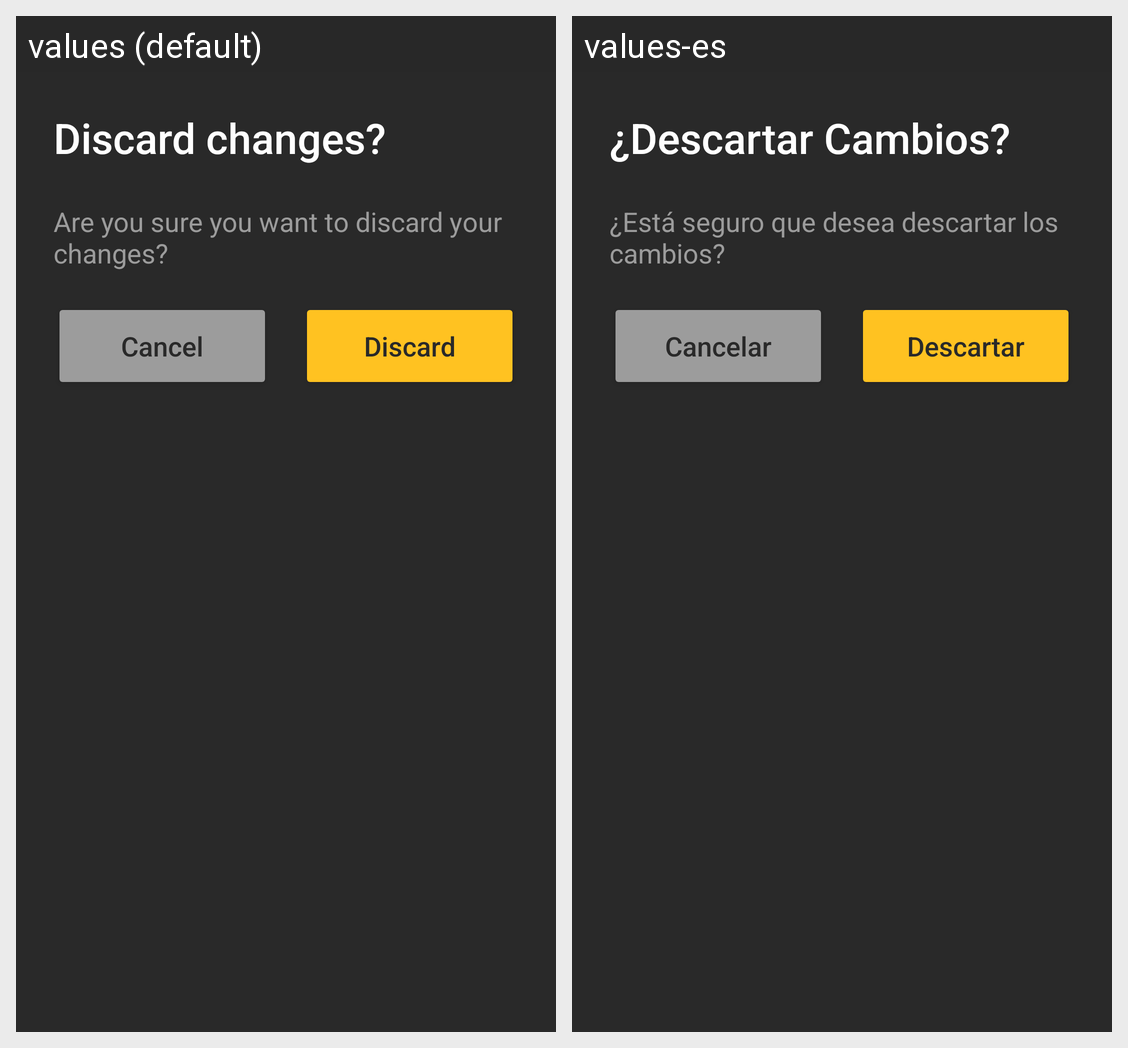

The same Android screen rendered under two of its app's locales, left to right. List the strings drawn on it with the default value and each locale's translation.
Android screen res/layout/close_popup.xml rendered under 2 locales, left to right: values (default), values-es. Device: Nexus 5 (rendered at 1080×1920; each locale shown at half size, 540×960, under a caption strip naming it); theme Theme.Gualmarsh.
Strings drawn on this screen, with the default value and each locale's value (text and hints the layout hard-codes, and strings that could not be matched under every locale, appear in the picture but are not listed):

discardPopUp_Title
  values: Discard changes?
  values-es: ¿Descartar Cambios?

discardPopUp_Text
  values: Are you sure you want to discard your changes?
  values-es: ¿Está seguro que desea descartar los cambios?

discardPopup_Cancel
  values: Cancel
  values-es: Cancelar

discardPopup_Discard
  values: Discard
  values-es: Descartar
